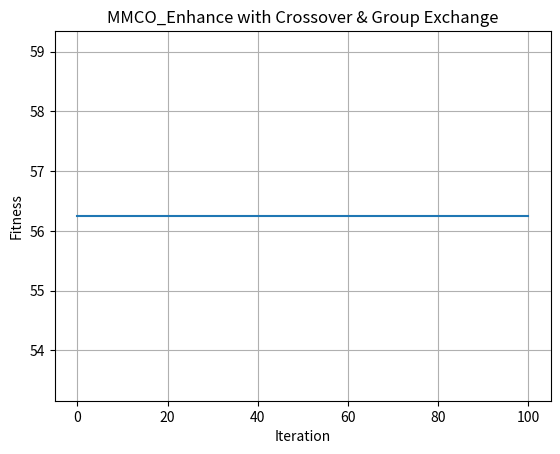

Source code (Python):
import numpy as np


class Algorithm:

    def __init__(self, turn_node_on, d, value, weight, capacity, coyotes_per_group, n_groups, p_leave, max_iter,
                 max_delay, original_status):
        self.d = d
        self.value = value
        self.weight = weight
        self.capacity = capacity
        self.coyotes_per_group = coyotes_per_group
        self.n_groups = n_groups
        self.p_leave = p_leave
        self.max_iter = max_iter
        self.turn_node_on = turn_node_on
        self.max_delay = max_delay
        self.original_status = original_status

    def func(self, x):
        if np.any(self.weight / np.dot(x, self.value) * 100 > self.capacity):
            return -np.inf
        else:
            return self.weight / np.dot(x, self.value) * 100

    def mmco_initialize_population(self):
        """
        初始化 0/1 背包問題的族群，確保總重量不超過背包容量。

        參數:
        - n_groups: 群體數量
        - coyotes_per_group: 每個群體中的土狼數量
        - D: 問題維度 (物品數量)
        - weights: 每個物品的重量 (1D 陣列, shape = (D,))
        - capacity: 背包的最大容量 (scalar)

        回傳:
        - population: (total_coyotes, D) 的二進制陣列 (0 或 1)，確保不超重
        - groups: (n_groups, coyotes_per_group)，分配群體索引
        - population_age: 每隻土狼的年齡 (全設為 0)
        """
        total_coyotes = self.n_groups * self.coyotes_per_group

        # 隨機初始化 0/1 背包解
        population = np.random.randint(2, size=(total_coyotes, self.d))

        # 計算初始的總重量
        total_value = np.dot(population, self.value)  # total resource after pop some node

        # 重新生成所有超重的解
        for n in range(self.max_delay):
            if np.any([np.sum(abs(coyote) == 0) == self.d for coyote in population]):
                invalid_indices = np.where([np.sum(abs(coyote) == 0) == self.d for coyote in population])[0]  # 找出超重的索引
                population[invalid_indices] = np.random.randint(2, size=(len(invalid_indices), self.d))  # 重新生成
                total_value[invalid_indices] = np.dot(population[invalid_indices], self.value)  # 更新重量
            elif np.any(self.weight / total_value * 100 > self.capacity):
                invalid_indices = np.where(self.weight / total_value * 100 > self.capacity)[0]  # 找出超重的索引
                population[invalid_indices] = np.random.randint(2, size=(len(invalid_indices), self.d))  # 重新生成
                total_value[invalid_indices] = np.dot(population[invalid_indices], self.value)  # 更新重量
            else:
                break

        # 隨機分配群體
        indices = np.random.permutation(total_coyotes)
        groups = indices.reshape(self.n_groups, self.coyotes_per_group)

        # 初始化所有土狼的年齡 (全設為 0)
        population_age = np.zeros(total_coyotes, dtype=int)

        return population, groups, population_age

    def mmco_compute_cultural_tendency(self, sub_pop):
        """
        文化傾向: 以群體中位數作為文化基因 (仍為 0/1)
        """
        return np.round(np.median(sub_pop, axis=0))  # 確保仍為 0 或 1

    def update_coyote(self, i, sub_pop, alpha_coyote, cultural_tendency):
        qj1 = i  # 初始化為自己
        while qj1 == i:  # 當選到自己時，重新選擇
            qj1 = np.random.choice(self.coyotes_per_group)
        qj2 = i  # 初始化為自己
        while qj2 == i:  # 當選到自己時，重新選擇
            qj2 = np.random.choice(self.coyotes_per_group)

        delta1 = alpha_coyote - sub_pop[qj1, :]
        delta2 = cultural_tendency - sub_pop[qj2, :]
        # ka_1 = as_p + np.random.rand() * delta1 + np.random.rand() * delta2
        # ka_1 = np.clip(ka_1, 0, 1).astype(int)

        ka_1 = np.where(np.random.rand(self.d) < 0.5, abs(delta1), abs(delta2))

        # 加權組合兩個影響方向
        # ka_1 = np.round(np.random.rand(D) * abs(delta1) + np.random.rand(D) * abs(delta2)).astype(int)
        # ka_1 = np.clip(ka_1, 0, 1).astype(int)

        return ka_1

    def crossover(self, sub_pop):
        # 選擇雙親
        parents_idx = np.random.choice(self.coyotes_per_group, 2, replace=False)

        # 設定 crossover mask & 突變 mask
        mutation_prob = 1 / self.d
        parent_prob = (1 - mutation_prob) / 2

        # 產生隨機遮罩來決定基因來自父母 1、父母 2 或突變
        pdr = np.random.permutation(self.d)
        p1_mask = np.zeros(self.d, dtype=bool)
        p2_mask = np.zeros(self.d, dtype=bool)

        # 確保至少有 1 個基因來自父母 1，1 個來自父母 2
        p1_mask[pdr[0]] = True
        p2_mask[pdr[1]] = True

        # 其他維度的機率分配
        if self.d > 2:
            rand_vals = np.random.rand(self.d - 2)
            p1_mask[pdr[2:]] = (rand_vals < parent_prob)  # 來自父母 1
            p2_mask[pdr[2:]] = (rand_vals > (1 - parent_prob))  # 來自父母 2

        # 剩下沒被分配的基因 (來自突變)
        mut_mask = ~(p1_mask | p2_mask)

        # 產生 pup (後代)
        pup = (p1_mask * sub_pop[parents_idx[0], :]
               + p2_mask * sub_pop[parents_idx[1], :]
               + mut_mask * np.random.randint(2, size=self.d))  # 突變產生 0 或 1

        return pup

    def mmco_update_group(
            self, population, fitness, group_indices, population_age
    ):
        sub_pop = population[group_indices, :].copy()
        sub_fit = fitness[group_indices].copy()
        sub_age = population_age[group_indices].copy()
        coyotes_per_group = len(group_indices)

        # (1) 找 alpha
        alpha_idx = np.argmin(sub_fit)
        alpha_coyote = sub_pop[alpha_idx, :].copy()

        # (2) 文化傾向
        cultural_tendency = self.mmco_compute_cultural_tendency(sub_pop)

        # (3) 更新: 社會行為
        for i in range(coyotes_per_group):
            ka_1 = self.update_coyote(
                i, sub_pop, alpha_coyote, cultural_tendency
            )
            ka_1_value = np.dot(ka_1, self.value)
            for n in range(self.max_delay):
                if np.sum(abs(ka_1) == 0) == self.d:
                    ka_1 = self.update_coyote(
                        i, sub_pop, alpha_coyote, cultural_tendency
                    )
                    ka_1_value = np.dot(ka_1, self.value)
                elif np.any(self.weight / ka_1_value * 100 > self.capacity):
                    ka_1 = self.update_coyote(
                        i, sub_pop, alpha_coyote, cultural_tendency
                    )
                    ka_1_value = np.dot(ka_1, self.value)
                else:
                    break

            if np.sum(abs(ka_1) == 0) == self.d:
                pass
            elif np.any(self.weight / ka_1_value * 100 > self.capacity):
                pass
            else:
                ka_1_fit = self.func(ka_1)

                if ka_1_fit > sub_fit[i]:
                    sub_pop[i, :] = ka_1
                    sub_fit[i] = ka_1_fit

        # (4) Pup 生產 (Crossover)
        if self.d > 1:
            pup = self.crossover(
                sub_pop
            )
            pup_value = np.dot(pup, self.value)
            for n in range(self.max_delay):
                if np.sum(abs(pup) == 0) == self.d:
                    pup = self.crossover(
                        sub_pop
                    )
                    pup_value = np.dot(pup, self.value)
                elif np.any(self.weight / pup_value * 100 > self.capacity):
                    pup = self.crossover(
                        sub_pop
                    )
                    pup_value = np.dot(pup, self.value)
                else:
                    break

            if np.sum(abs(pup) == 0) == self.d:
                pass
            elif np.any(self.weight / pup_value * 100 > self.capacity):
                pass
            else:
                pup_fit = self.func(pup)

                # 替換最老且最差的個體
                candidate_mask = sub_fit < pup_fit
                if np.any(candidate_mask):
                    candidate_indices = np.where(candidate_mask)[0]
                    oldest_idx = np.argmin(sub_age[candidate_indices])  # 找最老的
                    to_replace = candidate_indices[oldest_idx]

                    sub_pop[to_replace, :] = pup
                    sub_fit[to_replace] = pup_fit
                    sub_age[to_replace] = 0  # 替換後年齡歸 0

        population[group_indices, :] = sub_pop
        fitness[group_indices] = sub_fit
        population_age[group_indices] = sub_age
        return population, fitness, population_age

    def mmco_coyote_exchange(self, groups):
        """
        依機率 p_leave, 隨機抽兩個不同群, 各自隨機選一隻 coyote 互換.
        使族群之間能有基因流動, 類似 COA eq.4.
        備註: 如果要做多次, 可在外圍再加 for 迴圈.
        """
        n_groups, coyotes_per_group = groups.shape
        p_leave = self.p_leave * (self.coyotes_per_group ** 2)

        if n_groups < 2:
            return groups  # 只有 1 群, 無法交換

        # 只做一次嘗試
        if np.random.rand() < p_leave:
            # 選兩個不同群
            g1, g2 = np.random.choice(n_groups, 2, replace=False)
            c1 = np.random.randint(coyotes_per_group)
            c2 = np.random.randint(coyotes_per_group)
            tmp = groups[g1, c1]
            groups[g1, c1] = groups[g2, c2]
            groups[g2, c2] = tmp

        return groups

    def MMCO_main(self):
        # 1) 初始化
        population, groups, population_age = self.mmco_initialize_population()
        fitness = np.array([self.func(coyote) for coyote in population])

        # 2) 找初始最佳
        best_idx = np.argmax(fitness)
        best_solution = population[best_idx].copy()
        best_fitness = fitness[best_idx]
        convergence = [best_fitness]

        # 3) 迭代
        for iteration in range(self.max_iter):
            # (a) 更新每個群 (含出生)
            for g in range(self.n_groups):
                group_indices = groups[g, :]
                population, fitness, population_age = self.mmco_update_group(
                    population, fitness, group_indices, population_age
                )

            # (b) 群間交換 (脫離狼群)
            groups = self.mmco_coyote_exchange(groups)

            # (c) 年齡更新 (所有土狼年齡 +1)
            population_age += 1

            # (d) 更新全域最佳
            current_best_idx = np.argmax(fitness)
            current_best_fit = fitness[current_best_idx]
            if current_best_fit > best_fitness:
                best_fitness = current_best_fit
                best_solution = population[current_best_idx].copy()

            convergence.append(best_fitness)

        if (self.weight / np.dot(self.original_status, self.value) * 100 < best_fitness <= self.capacity or
                -np.inf != best_fitness <= self.capacity < self.weight / np.dot(self.original_status, self.value) * 100):
            pass
        else:
            print("Warning")
            best_solution = self.original_status
            best_fitness = self.func(best_solution)  # re-calculate fitness with original status

        return best_solution, best_fitness, convergence


if __name__ == "__main__":
    import matplotlib.pyplot as plt

    v = [1000, 1000, 1000, 1000, 1000, 1000, 1000, 1000, 1000, 1000, ]  # each node resource

    w = np.sum([0, 500, 500, 500, 500, 500, 500, 500, 500, 500, ])  # each node resource usage

    c = 60  # SLA

    algorithm = Algorithm(
        turn_node_on=0,
        d=len(v),
        value=v,
        weight=w,
        capacity=c,
        coyotes_per_group=5,
        n_groups=5,
        p_leave=0.1,
        max_iter=100,
        max_delay=100,
        original_status=[1, 1, 1, 0, 0, 1, 0, 1, 1, 1, ]
    )

    best_sol, best_fit, curve = algorithm.MMCO_main()

    print("Best Solution =", best_sol)
    print("Best Fitness  =", best_fit)

    plt.plot(curve)
    plt.xlabel("Iteration")
    plt.ylabel("Fitness")
    plt.title("MMCO_Enhance with Crossover & Group Exchange")
    plt.grid(True)
    plt.show()
